Photos from the image-classification dataset "LD_dataset" in the GitHub repository yyn-anson/COMP558Project. Its 6 classes are: beaches, city, forests, highways, mountains, offices.

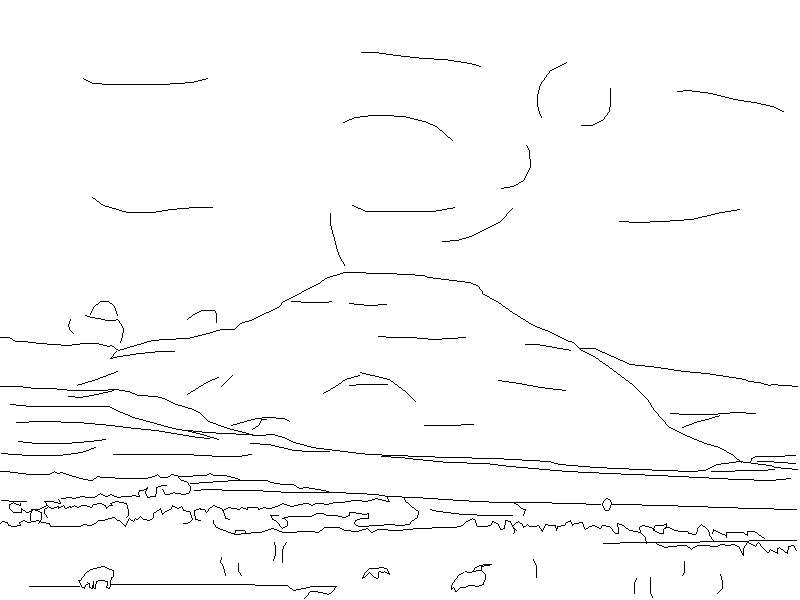
Label: mountains

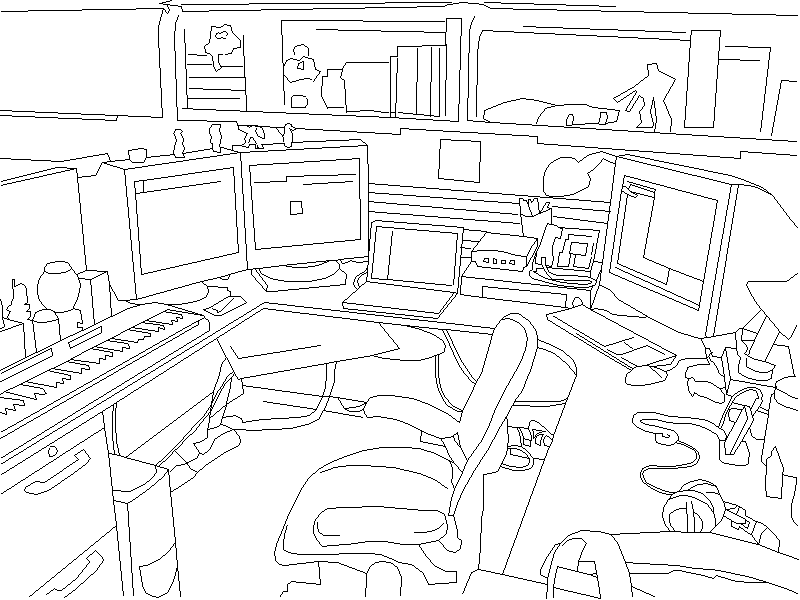
Label: offices

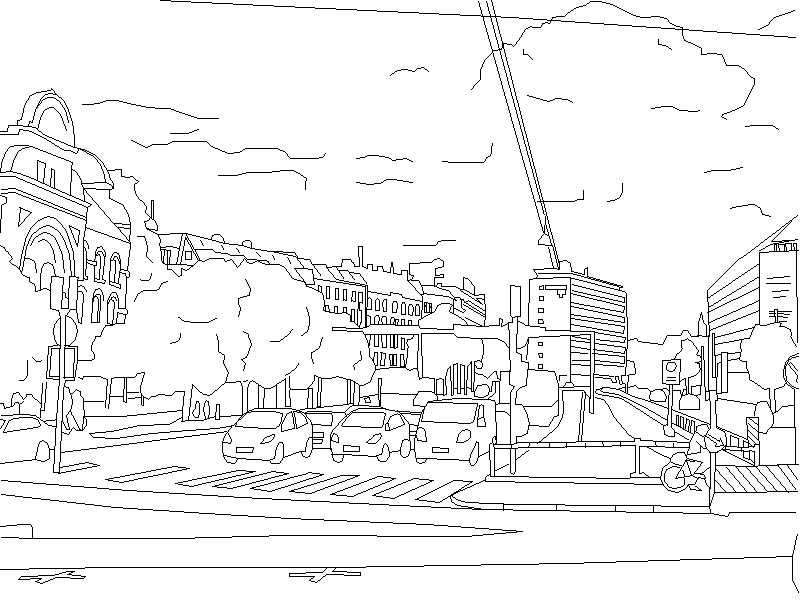
Label: city

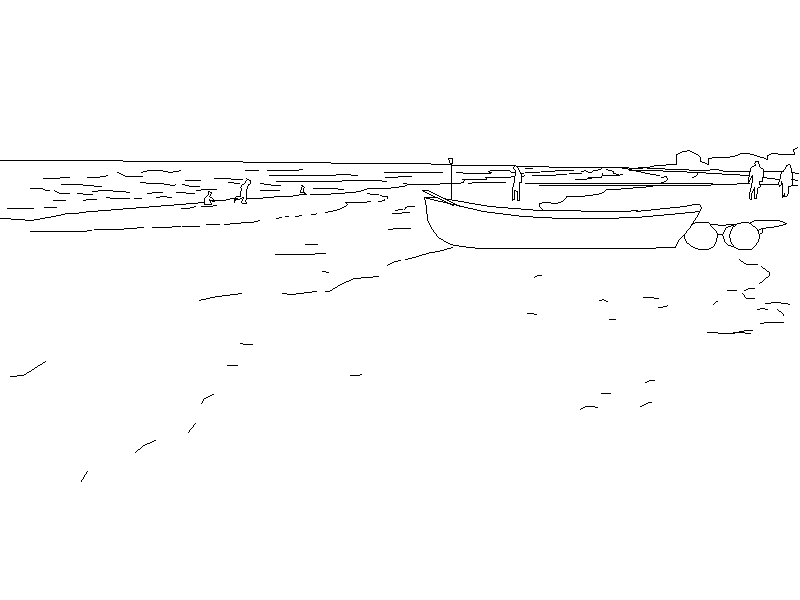
Label: beaches

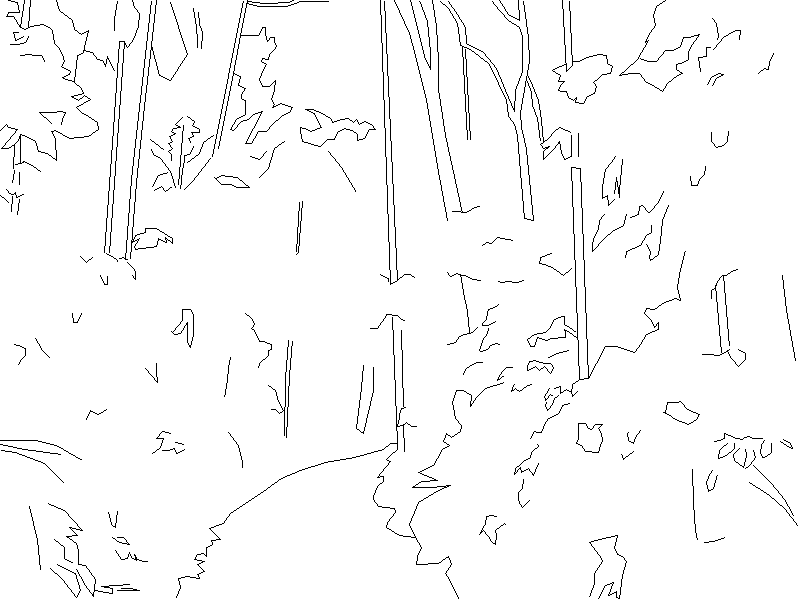
Label: forests

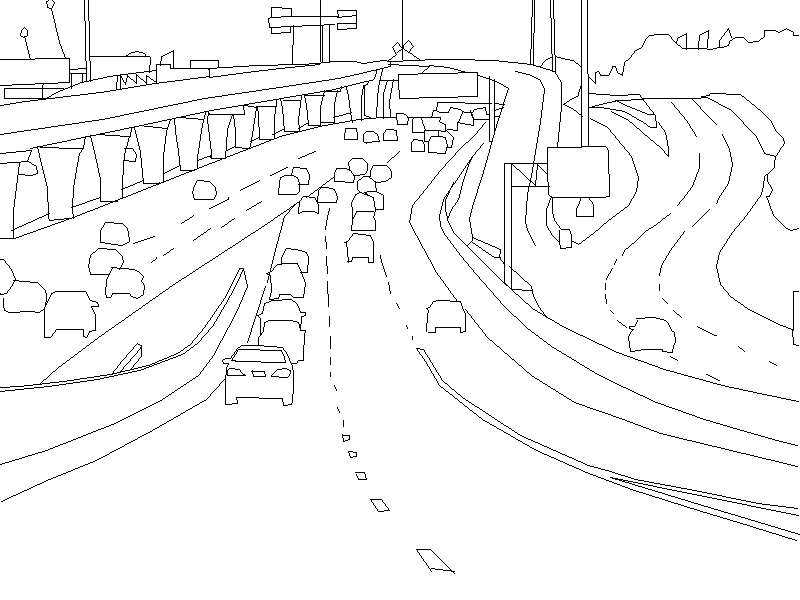
Label: highways
